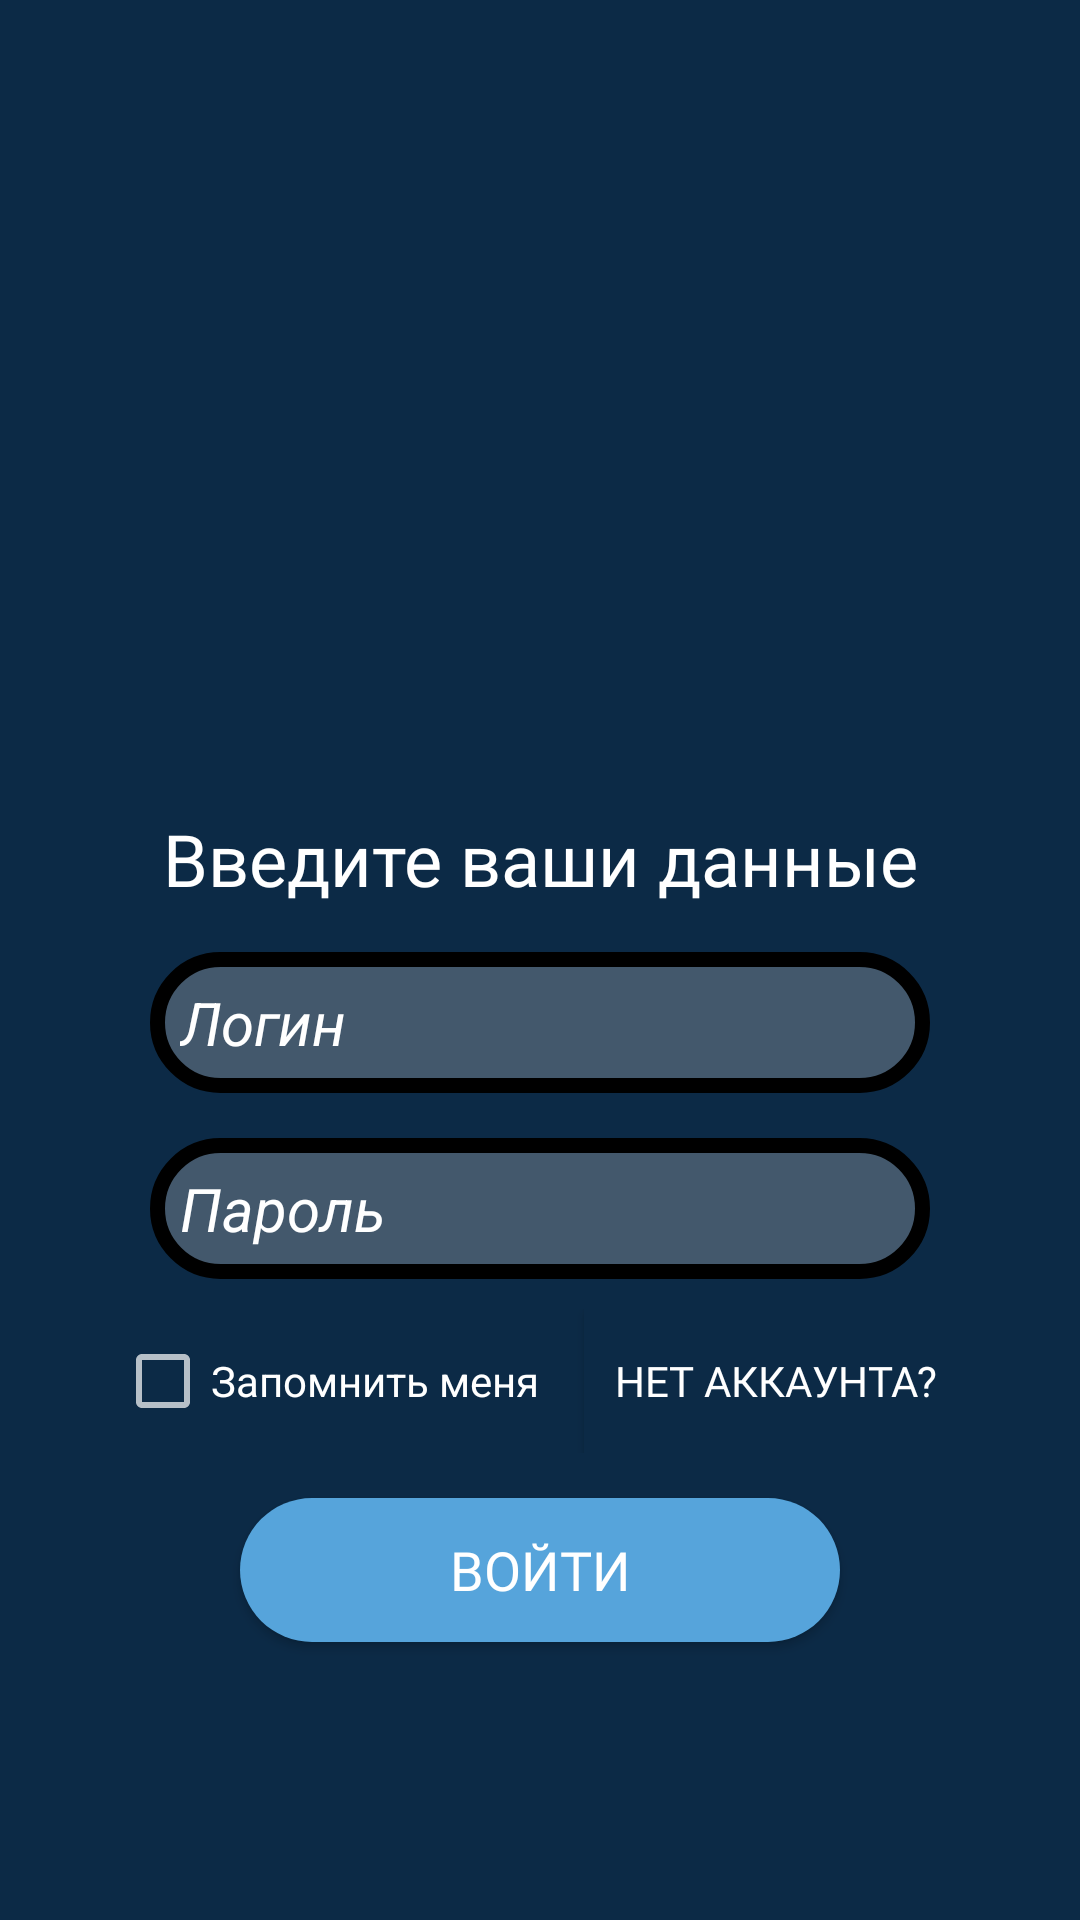

Layout XML and referenced resources for this Android screen:
<!-- AndroidManifest.xml: application theme Theme.HotelKavkaz -->
<!-- res/layout/activity_login_page.xml -->
<?xml version="1.0" encoding="utf-8"?>
<androidx.constraintlayout.widget.ConstraintLayout xmlns:android="http://schemas.android.com/apk/res/android"
    xmlns:app="http://schemas.android.com/apk/res-auto"
    xmlns:tools="http://schemas.android.com/tools"
    android:id="@+id/main"
    android:background="@color/background"
    android:layout_width="match_parent"
    android:layout_height="match_parent"
    tools:context=".LoginPage">


    <ImageView
        android:id="@+id/logo"
        android:layout_width="200dp"
        android:layout_height="200dp"
        app:layout_constraintEnd_toEndOf="parent"
        app:layout_constraintStart_toStartOf="parent"
        app:layout_constraintTop_toTopOf="parent"
        android:layout_marginTop="50dp"
        app:srcCompat="@drawable/logo" />

    <TextView
        android:id="@+id/textLogin"
        android:layout_width="wrap_content"
        android:layout_height="wrap_content"
        android:fontFamily="@font/montserrat_bold"
        android:text="Введите ваши данные"
        android:textAlignment="center"
        android:textColor="@color/white"
        app:layout_constraintEnd_toEndOf="parent"
        app:layout_constraintStart_toStartOf="parent"
        app:layout_constraintTop_toBottomOf="@+id/logo"
        android:textSize="24dp"
        android:layout_marginTop="20dp">
    </TextView>

    <EditText
        android:id="@+id/login_input"
        android:layout_width="match_parent"
        android:layout_height="wrap_content"
        android:layout_marginLeft="50dp"
        android:layout_marginRight="50dp"
        android:background="@drawable/border_button"
        android:hint="Логин"
        android:padding="10dp"
        android:textColor="@color/white"
        android:textColorHint="@color/white"
        android:textSize="20dp"
        android:maxLength="16"
        android:textStyle="italic"
        app:layout_constraintEnd_toEndOf="parent"
        app:layout_constraintStart_toStartOf="parent"
        android:layout_marginTop="15dp"
        app:layout_constraintTop_toBottomOf="@+id/textLogin">

    </EditText>
    <EditText
        android:id="@+id/password_input"
        android:layout_width="match_parent"
        android:layout_height="wrap_content"
        android:layout_marginLeft="50dp"
        android:maxLength="30"
        android:inputType="textPassword"
        android:layout_marginRight="50dp"
        android:background="@drawable/border_button"
        android:hint="Пароль"
        android:padding="10dp"
        android:textColor="@color/white"
        android:textColorHint="@color/white"
        android:textSize="20dp"
        android:textStyle="italic"
        app:layout_constraintEnd_toEndOf="parent"
        app:layout_constraintStart_toStartOf="parent"
        android:layout_marginTop="15dp"
        app:layout_constraintTop_toBottomOf="@+id/login_input">

    </EditText>

    <Button
        android:id="@+id/main_login_btn"
        android:layout_width="match_parent"
        android:layout_height="wrap_content"
        android:layout_alignParentStart="true"
        android:layout_alignParentBottom="true"
        android:layout_marginStart="80dp"
        android:layout_marginEnd="80dp"
        android:background="@drawable/button_input"
        android:fontFamily="@font/montserrat_bold"
        android:text="Войти"
        android:textSize="18dp"
        android:layout_marginTop="15dp"
        app:layout_constraintEnd_toEndOf="parent"
        app:layout_constraintStart_toStartOf="parent"
        app:layout_constraintTop_toBottomOf="@+id/linearLayout3" />

    <LinearLayout
        android:id="@+id/linearLayout3"
        android:layout_width="wrap_content"
        android:layout_height="wrap_content"
        android:layout_marginStart="50dp"
        android:layout_marginTop="10dp"
        android:layout_marginEnd="50dp"
        app:layout_constraintEnd_toEndOf="parent"
        app:layout_constraintStart_toStartOf="parent"
        app:layout_constraintTop_toBottomOf="@+id/password_input">

        <CheckBox
            android:id="@+id/rememberMe"
            android:layout_width="wrap_content"
            android:layout_height="wrap_content"
            android:text="Запомнить меня"
            android:textColor="@color/white"
            app:layout_constraintStart_toStartOf="parent"
            app:layout_constraintTop_toBottomOf="@+id/password_input" />

        <Button
            android:id="@+id/regist_return"
            android:layout_width="wrap_content"
            android:layout_height="wrap_content"
            android:padding="10dp"
            android:background="@color/background"
            android:text="Нет аккаунта?"
            android:fontFamily="@font/montserrat_bold"
            android:layout_marginStart="15dp"
            android:textColor="@color/white"
            app:layout_constraintEnd_toEndOf="parent"
            app:layout_constraintTop_toBottomOf="@+id/password_input" />
    </LinearLayout>

    <ImageView
        android:id="@+id/joker"
        android:layout_width="match_parent"
        android:layout_height="match_parent"
        android:visibility="invisible"
        android:inputType="textPassword"
        app:layout_constraintBottom_toBottomOf="parent"
        app:layout_constraintEnd_toEndOf="parent"
        app:layout_constraintStart_toStartOf="parent"
        app:layout_constraintTop_toTopOf="parent"
        app:srcCompat="@drawable/joker" />
</androidx.constraintlayout.widget.ConstraintLayout>
<!-- resources referenced by this layout -->
<resources>
  <color name="background">#FF0C2A46</color>
  <color name="white">#FFFFFFFF</color>
  <!-- drawable border_button (drawable) -->
  <?xml version="1.0" encoding="utf-8"?>
  <shape xmlns:android="http://schemas.android.com/apk/res/android">
      <stroke
          android:color="@color/black"
          android:width="5dp"
          >
  
      </stroke>
  
      <solid
          android:color="#4DC4C4C4">
  
      </solid>
      <corners
          android:radius="25dp"
          >
  
      </corners>
  </shape>
  <!-- drawable button_input (drawable) -->
  <?xml version="1.0" encoding="utf-8"?>
  <shape xmlns:android="http://schemas.android.com/apk/res/android">
  
      <solid
          android:color="@color/button_input"
          >
  
      </solid>
  
  
      <corners
          android:radius="25dp"
          >
  
      </corners>
  </shape>
  <!-- drawable joker: jpeg bitmap (drawable, 48579 bytes) -->
  <style name="Theme.HotelKavkaz" parent="Base.Theme.HotelKavkaz" />
  <color name="black">#FF000000</color>
  <color name="button_input">#FF56A4DB</color>
  <style name="Base.Theme.HotelKavkaz" parent="Theme.AppCompat.NoActionBar">
          <item name="android:windowActivityTransitions">true</item>
          <item name="windowNoTitle">true</item>
          <item name="android:windowFullscreen">true</item>
      </style>
</resources>
